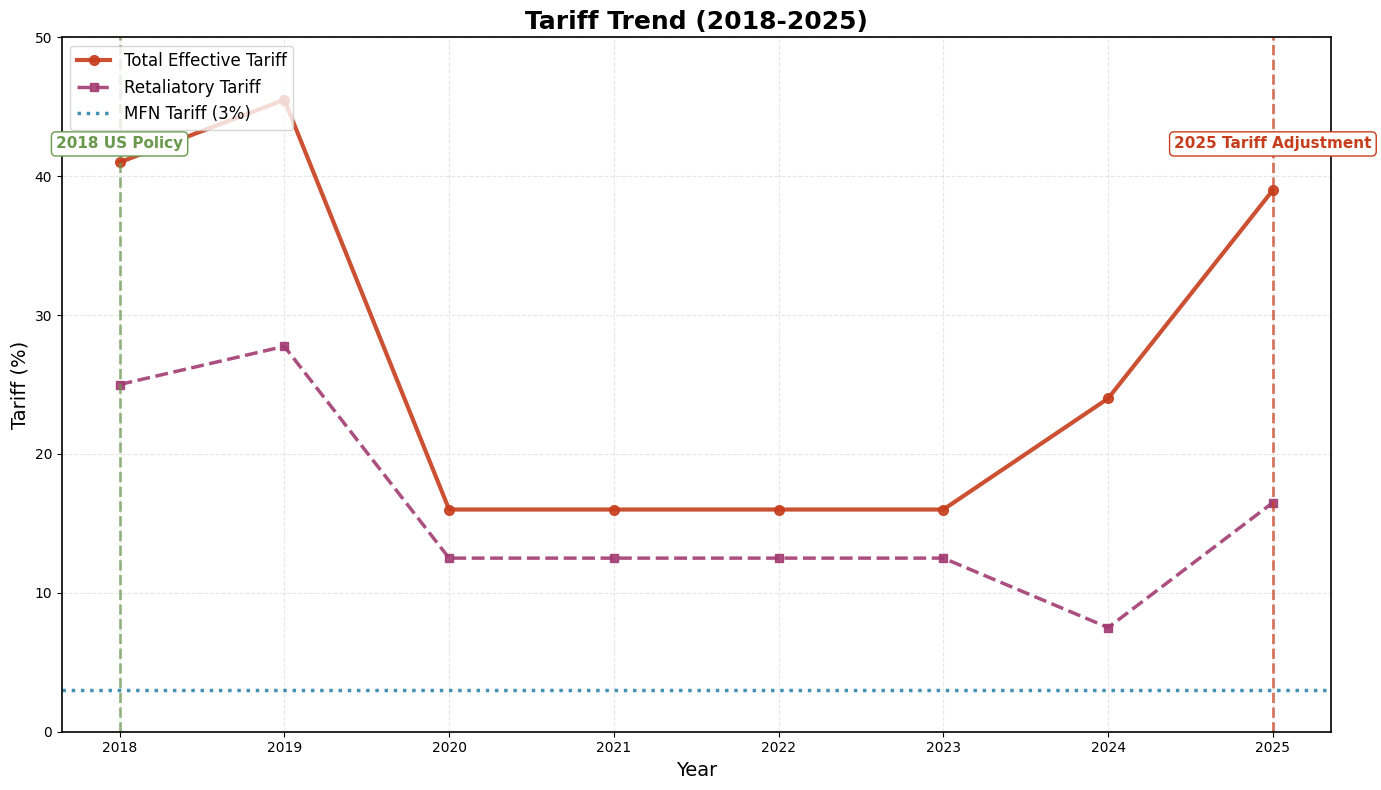
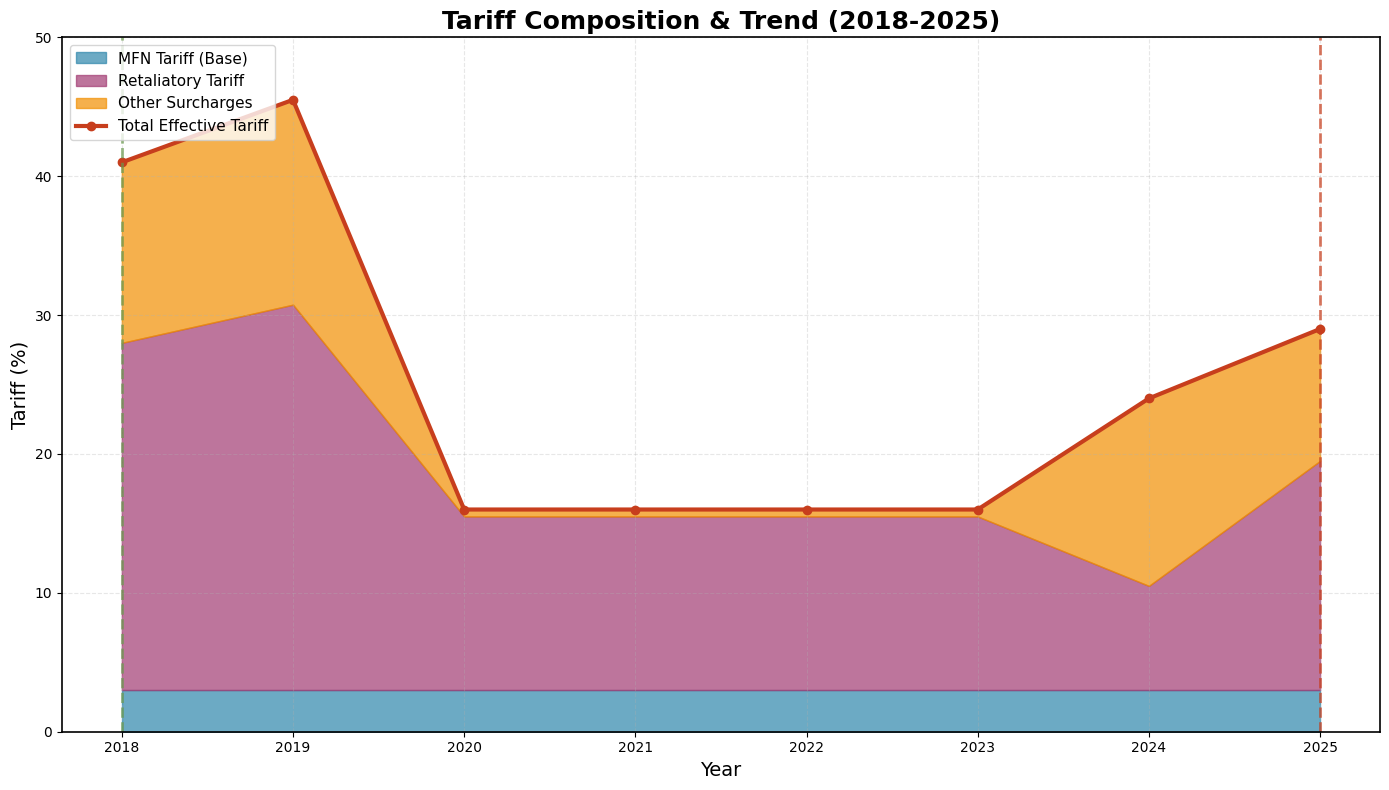

These figures' Python source, in order:
import pandas as pd
import matplotlib.pyplot as plt
import os

# ---------------------- 数据准备 ----------------------
data = {
    'Year': [2018, 2019, 2020, 2021, 2022, 2023, 2024, 2025],
    'MFN_Tariff': [3, 3, 3, 3, 3, 3, 3, 3],
    'Retaliatory_Tariff': [25, 27.75, 12.5, 12.5, 12.5, 12.5, 7.5, 16.5],
    'Total_Effective_Tariff': [41, 45.5, 16, 16, 16, 16, 24, 39],
    'Other_Surcharges': [13, 14.75, 0.5, 0.5, 0.5, 0.5, 13.5, 9.5]
}
df = pd.DataFrame(data)

# 路径设置
save_path = r'C:\Users\15963\Desktop\APMCM-training\results\figures\ques1\tariff'
os.makedirs(save_path, exist_ok=True)

# 绘图样式配置
plt.rcParams['font.sans-serif'] = ['Arial', 'DejaVu Sans']
plt.rcParams['axes.unicode_minus'] = False
plt.rcParams['axes.linewidth'] = 1.2

# ---------------------- 图表1：关税趋势图 ----------------------
plt.figure(figsize=(14, 8))

# 绘制各关税类型趋势
plt.plot(
    df['Year'], df['Total_Effective_Tariff'],
    linewidth=3, color='#C73E1D', marker='o', markersize=7,
    label='Total Effective Tariff', alpha=0.9
)
plt.plot(
    df['Year'], df['Retaliatory_Tariff'],
    linewidth=2.5, color='#A23B72', linestyle='--', marker='s', markersize=6,
    label='Retaliatory Tariff', alpha=0.9
)
plt.axhline(
    y=df['MFN_Tariff'].iloc[0], color='#2E86AB', linewidth=2.5, linestyle=':',
    label='MFN Tariff (3%)', alpha=0.9
)

# 政策节点标注
plt.axvline(x=2018, color='#6A994E', linestyle='--', linewidth=2, alpha=0.7)
plt.text(2018, 42, '2018 US Policy', fontsize=11, fontweight='bold', color='#6A994E', ha='center',
         bbox=dict(boxstyle="round,pad=0.3", facecolor='white', edgecolor='#6A994E'))

plt.axvline(x=2025, color='#C73E1D', linestyle='--', linewidth=2, alpha=0.7)
plt.text(2025, 42, '2025 Tariff Adjustment', fontsize=11, fontweight='bold', color='#C73E1D', ha='center',
         bbox=dict(boxstyle="round,pad=0.3", facecolor='white', edgecolor='#C73E1D'))

# 美化与保存
plt.title('Tariff Trend (2018-2025)', fontsize=18, fontweight='bold')
plt.xlabel('Year', fontsize=14)
plt.ylabel('Tariff (%)', fontsize=14)
plt.legend(loc='upper left', fontsize=12)
plt.grid(linestyle='--', alpha=0.3)
plt.xticks(df['Year'])
plt.ylim(0, 50)
plt.tight_layout()
plt.savefig(os.path.join(save_path, '1_tariff_trend.png'), dpi=300, bbox_inches='tight')
plt.close()

# ---------------------- 图表2：关税叠加构成图 ----------------------
plt.figure(figsize=(14, 8))

# 叠加面积图展示关税构成
plt.fill_between(df['Year'], 0, df['MFN_Tariff'],
                 color='#2E86AB', alpha=0.7, label='MFN Tariff (Base)')
plt.fill_between(df['Year'], df['MFN_Tariff'], df['MFN_Tariff'] + df['Retaliatory_Tariff'],
                 color='#A23B72', alpha=0.7, label='Retaliatory Tariff')
plt.fill_between(df['Year'], df['MFN_Tariff'] + df['Retaliatory_Tariff'],
                 df['MFN_Tariff'] + df['Retaliatory_Tariff'] + df['Other_Surcharges'],
                 color='#F18F01', alpha=0.7, label='Other Surcharges')

# 总关税折线突出总量
total_tariff = df['MFN_Tariff'] + df['Retaliatory_Tariff'] + df['Other_Surcharges']
plt.plot(df['Year'], total_tariff, color='#C73E1D', linewidth=3, marker='o', label='Total Effective Tariff')

# 政策节点标注
plt.axvline(x=2018, color='#6A994E', linestyle='--', linewidth=2, alpha=0.7)
plt.axvline(x=2025, color='#C73E1D', linestyle='--', linewidth=2, alpha=0.7)

# 美化与保存
plt.title('Tariff Composition & Trend (2018-2025)', fontsize=18, fontweight='bold')
plt.xlabel('Year', fontsize=14)
plt.ylabel('Tariff (%)', fontsize=14)
plt.legend(loc='upper left', fontsize=11)
plt.grid(linestyle='--', alpha=0.3)
plt.xticks(df['Year'])
plt.ylim(0, 50)
plt.tight_layout()
plt.savefig(os.path.join(save_path, '2_tariff_composition_stack.png'), dpi=300, bbox_inches='tight')
plt.close()

print(f"图表已保存至：{save_path}")
print("生成文件：")
print("1. 1_tariff_trend.png（关税趋势图）")
print("2. 2_tariff_composition_stack.png（关税叠加构成图）")
